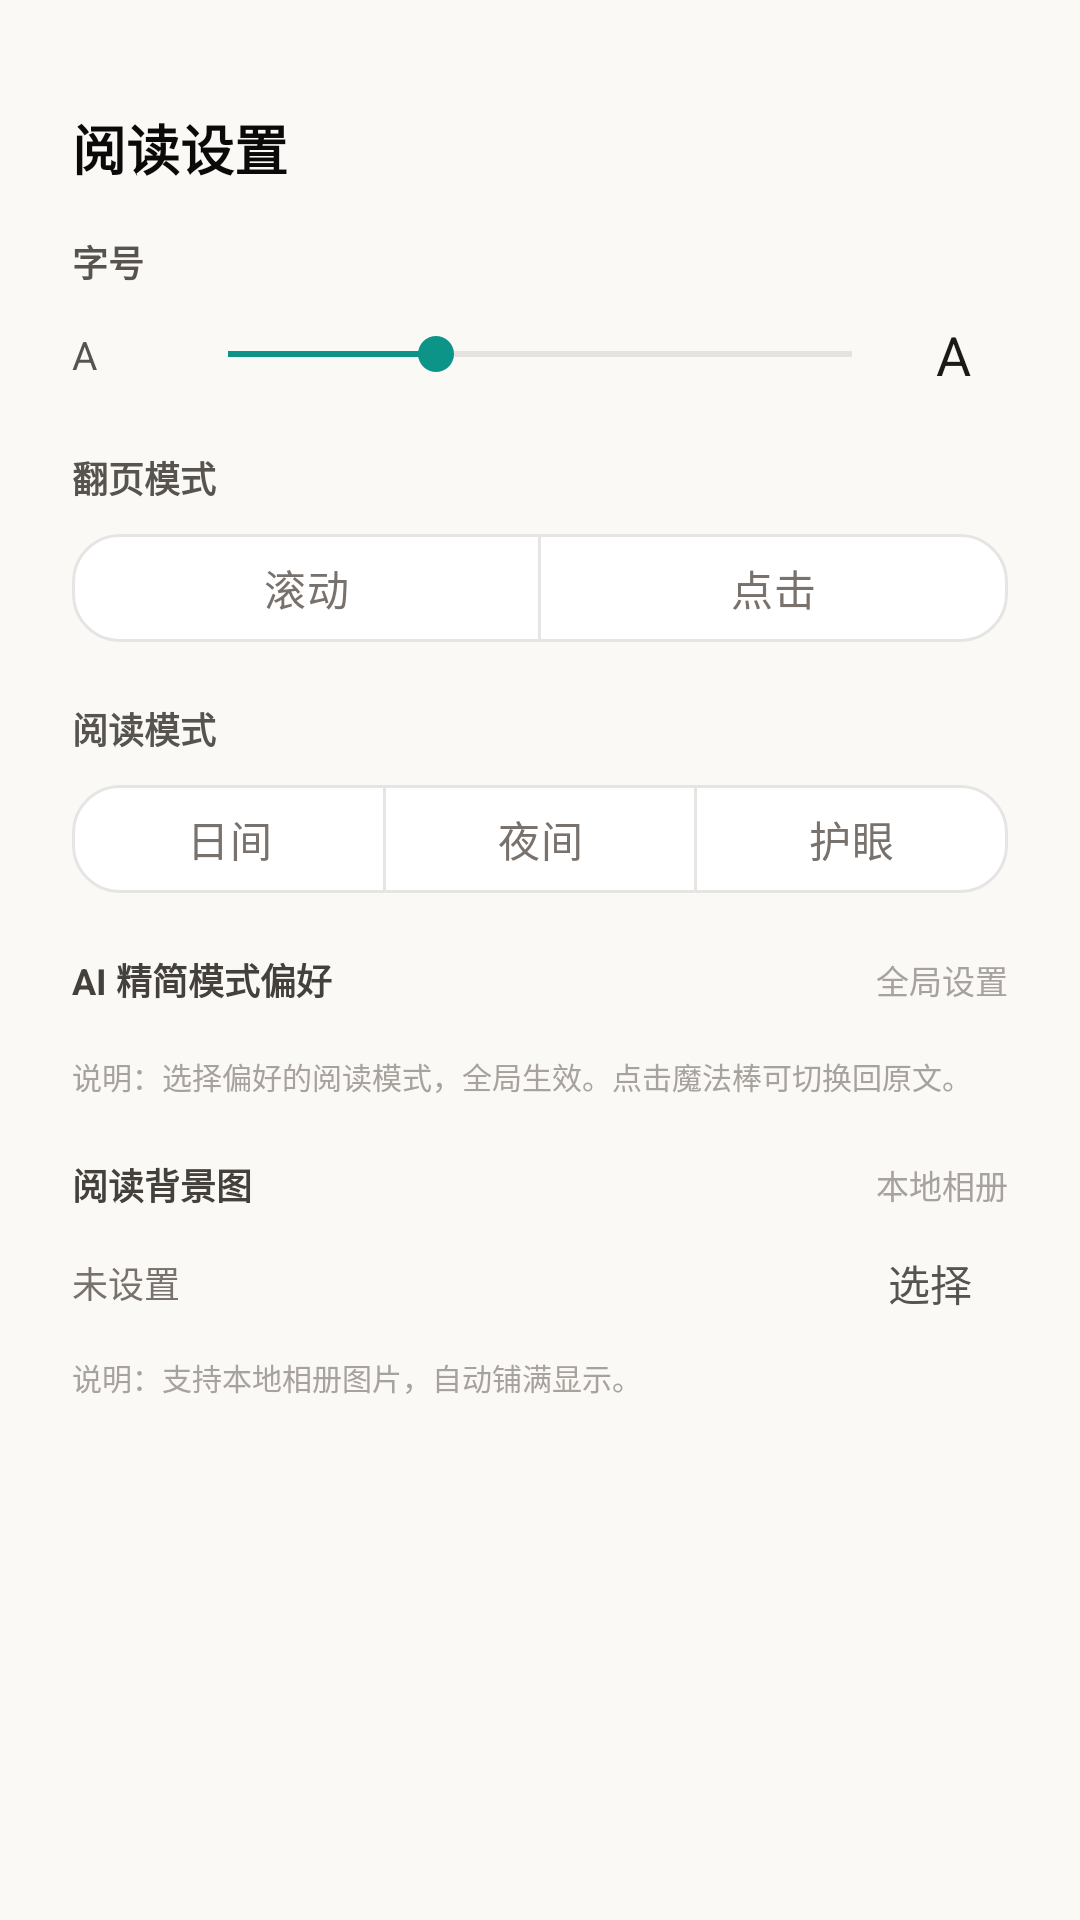

Layout XML and referenced resources for this Android screen:
<!-- AndroidManifest.xml: application theme Theme.StoryTrim.NoActionBar -->
<!-- res/layout/dialog_reader_settings.xml -->
<LinearLayout xmlns:android="http://schemas.android.com/apk/res/android"
    xmlns:app="http://schemas.android.com/apk/res-auto"
    android:layout_width="match_parent"
    android:layout_height="wrap_content"
    android:orientation="vertical"
    android:background="#FAF9F6"
    android:paddingBottom="24dp">

    <View
        android:layout_width="36dp"
        android:layout_height="4dp"
        android:background="@drawable/scrollbar_thumb"
        android:backgroundTint="#D6D3D1"
        android:layout_gravity="center_horizontal"
        android:layout_marginTop="12dp"
        android:layout_marginBottom="20dp" />

    <TextView
        android:layout_width="match_parent"
        android:layout_height="wrap_content"
        android:text="阅读设置"
        android:textSize="18sp"
        android:textStyle="bold"
        android:textColor="@color/stone_900"
        android:paddingHorizontal="24dp"
        android:paddingBottom="16dp" />

    <TextView
        android:layout_width="match_parent"
        android:layout_height="wrap_content"
        android:text="字号"
        android:textSize="12sp"
        android:textStyle="bold"
        android:textColor="@color/stone_600"
        android:paddingHorizontal="24dp" />

    <LinearLayout
        android:layout_width="match_parent"
        android:layout_height="wrap_content"
        android:layout_marginHorizontal="24dp"
        android:layout_marginTop="10dp"
        android:layout_marginBottom="20dp"
        android:gravity="center_vertical"
        android:orientation="horizontal">

        <TextView
            android:layout_width="24dp"
            android:layout_height="wrap_content"
            android:text="A"
            android:textSize="13sp"
            android:textColor="@color/stone_600" />

        <SeekBar
            android:id="@+id/seekFontSize"
            android:layout_width="0dp"
            android:layout_height="wrap_content"
            android:layout_weight="1"
            android:layout_marginHorizontal="12dp"
            android:max="12"
            android:progress="4"
            android:progressTint="@color/teal_600"
            android:thumbTint="@color/teal_600" />

        <TextView
            android:layout_width="24dp"
            android:layout_height="wrap_content"
            android:text="A"
            android:textSize="18sp"
            android:textColor="@color/stone_800" />
    </LinearLayout>

    <TextView
        android:layout_width="match_parent"
        android:layout_height="wrap_content"
        android:text="翻页模式"
        android:textSize="12sp"
        android:textStyle="bold"
        android:textColor="@color/stone_600"
        android:paddingHorizontal="24dp" />

    <com.google.android.material.button.MaterialButtonToggleGroup
        android:id="@+id/togglePageMode"
        android:layout_width="match_parent"
        android:layout_height="wrap_content"
        android:layout_marginHorizontal="24dp"
        android:layout_marginTop="10dp"
        android:layout_marginBottom="20dp"
        app:singleSelection="true"
        app:selectionRequired="true">

        <com.google.android.material.button.MaterialButton
            android:id="@+id/btnPageScroll"
            style="@style/Widget.MaterialComponents.Button.OutlinedButton"
            android:layout_width="0dp"
            android:layout_height="36dp"
            android:layout_weight="1"
            android:text="滚动"
            android:textColor="@color/segmented_button_text"
            app:backgroundTint="@color/segmented_button_bg"
            app:strokeColor="@color/segmented_button_stroke"
            app:strokeWidth="1dp"
            app:cornerRadius="16dp"
            android:insetTop="0dp"
            android:insetBottom="0dp"
            android:paddingVertical="6dp" />

        <com.google.android.material.button.MaterialButton
            android:id="@+id/btnPageClick"
            style="@style/Widget.MaterialComponents.Button.OutlinedButton"
            android:layout_width="0dp"
            android:layout_height="36dp"
            android:layout_weight="1"
            android:text="点击"
            android:textColor="@color/segmented_button_text"
            app:backgroundTint="@color/segmented_button_bg"
            app:strokeColor="@color/segmented_button_stroke"
            app:strokeWidth="1dp"
            app:cornerRadius="16dp"
            android:insetTop="0dp"
            android:insetBottom="0dp"
            android:paddingVertical="6dp" />
    </com.google.android.material.button.MaterialButtonToggleGroup>

    <TextView
        android:layout_width="match_parent"
        android:layout_height="wrap_content"
        android:text="阅读模式"
        android:textSize="12sp"
        android:textStyle="bold"
        android:textColor="@color/stone_600"
        android:paddingHorizontal="24dp" />

    <com.google.android.material.button.MaterialButtonToggleGroup
        android:id="@+id/toggleReadingMode"
        android:layout_width="match_parent"
        android:layout_height="wrap_content"
        android:layout_marginHorizontal="24dp"
        android:layout_marginTop="10dp"
        android:layout_marginBottom="20dp"
        app:singleSelection="true"
        app:selectionRequired="true">

        <com.google.android.material.button.MaterialButton
            android:id="@+id/btnReadingLight"
            style="@style/Widget.MaterialComponents.Button.OutlinedButton"
            android:layout_width="0dp"
            android:layout_height="36dp"
            android:layout_weight="1"
            android:text="日间"
            android:textColor="@color/segmented_button_text"
            app:backgroundTint="@color/segmented_button_bg"
            app:strokeColor="@color/segmented_button_stroke"
            app:strokeWidth="1dp"
            app:cornerRadius="16dp"
            android:insetTop="0dp"
            android:insetBottom="0dp"
            android:paddingVertical="6dp" />

        <com.google.android.material.button.MaterialButton
            android:id="@+id/btnReadingDark"
            style="@style/Widget.MaterialComponents.Button.OutlinedButton"
            android:layout_width="0dp"
            android:layout_height="36dp"
            android:layout_weight="1"
            android:text="夜间"
            android:textColor="@color/segmented_button_text"
            app:backgroundTint="@color/segmented_button_bg"
            app:strokeColor="@color/segmented_button_stroke"
            app:strokeWidth="1dp"
            app:cornerRadius="16dp"
            android:insetTop="0dp"
            android:insetBottom="0dp"
            android:paddingVertical="6dp" />

        <com.google.android.material.button.MaterialButton
            android:id="@+id/btnReadingSepia"
            style="@style/Widget.MaterialComponents.Button.OutlinedButton"
            android:layout_width="0dp"
            android:layout_height="36dp"
            android:layout_weight="1"
            android:text="护眼"
            android:textColor="@color/segmented_button_text"
            app:backgroundTint="@color/segmented_button_bg"
            app:strokeColor="@color/segmented_button_stroke"
            app:strokeWidth="1dp"
            app:cornerRadius="16dp"
            android:insetTop="0dp"
            android:insetBottom="0dp"
            android:paddingVertical="6dp" />
    </com.google.android.material.button.MaterialButtonToggleGroup>

    <LinearLayout
        android:layout_width="match_parent"
        android:layout_height="wrap_content"
        android:layout_marginHorizontal="24dp"
        android:gravity="center_vertical"
        android:layout_marginBottom="8dp">

        <TextView
            android:layout_width="0dp"
            android:layout_height="wrap_content"
            android:layout_weight="1"
            android:text="AI 精简模式偏好"
            android:textSize="12sp"
            android:textStyle="bold"
            android:textColor="@color/stone_700" />

        <TextView
            android:layout_width="wrap_content"
            android:layout_height="wrap_content"
            android:text="全局设置"
            android:textSize="11sp"
            android:textColor="@color/stone_400" />
    </LinearLayout>

    <androidx.recyclerview.widget.RecyclerView
        android:id="@+id/recyclerPreferredModes"
        android:layout_width="match_parent"
        android:layout_height="wrap_content"
        android:layout_marginHorizontal="20dp"
        android:layout_marginBottom="8dp" />

    <TextView
        android:layout_width="match_parent"
        android:layout_height="wrap_content"
        android:text="说明：选择偏好的阅读模式，全局生效。点击魔法棒可切换回原文。"
        android:textSize="10sp"
        android:textColor="@color/stone_400"
        android:paddingHorizontal="24dp"
        android:layout_marginBottom="20dp" />

    <LinearLayout
        android:layout_width="match_parent"
        android:layout_height="wrap_content"
        android:layout_marginHorizontal="24dp"
        android:gravity="center_vertical"
        android:layout_marginBottom="8dp">

        <TextView
            android:layout_width="0dp"
            android:layout_height="wrap_content"
            android:layout_weight="1"
            android:text="阅读背景图"
            android:textSize="12sp"
            android:textStyle="bold"
            android:textColor="@color/stone_700" />

        <TextView
            android:layout_width="wrap_content"
            android:layout_height="wrap_content"
            android:text="本地相册"
            android:textSize="11sp"
            android:textColor="@color/stone_400" />
    </LinearLayout>

    <LinearLayout
        android:layout_width="match_parent"
        android:layout_height="wrap_content"
        android:layout_marginHorizontal="24dp"
        android:layout_marginBottom="8dp"
        android:gravity="center_vertical"
        android:orientation="horizontal">

        <TextView
            android:id="@+id/tvBgStatus"
            android:layout_width="0dp"
            android:layout_height="wrap_content"
            android:layout_weight="1"
            android:text="未设置"
            android:textSize="12sp"
            android:textColor="@color/stone_500" />

        <TextView
            android:id="@+id/btnSelectBg"
            android:layout_width="wrap_content"
            android:layout_height="32dp"
            android:text="选择"
            android:paddingHorizontal="12dp"
            android:gravity="center"
            android:background="@drawable/bg_chip_outline"
            android:textColor="@color/stone_600" />

        <TextView
            android:id="@+id/btnClearBg"
            android:layout_width="wrap_content"
            android:layout_height="32dp"
            android:layout_marginStart="8dp"
            android:text="清除"
            android:paddingHorizontal="12dp"
            android:gravity="center"
            android:visibility="gone"
            android:background="@drawable/bg_chip_outline"
            android:textColor="@color/stone_600" />
    </LinearLayout>

    <TextView
        android:layout_width="match_parent"
        android:layout_height="wrap_content"
        android:text="说明：支持本地相册图片，自动铺满显示。"
        android:textSize="10sp"
        android:textColor="@color/stone_400"
        android:paddingHorizontal="24dp"
        android:layout_marginBottom="20dp" />
</LinearLayout>
<!-- resources referenced by this layout -->
<resources>
  <color name="stone_400">#A8A29E</color>
  <color name="stone_500">#78716C</color>
  <color name="stone_600">#57534E</color>
  <color name="stone_700">#44403C</color>
  <color name="stone_800">#1C1917</color>
  <color name="stone_900">#0C0A09</color>
  <color name="teal_600">#0d9488</color>
  <style name="Theme.StoryTrim.NoActionBar" parent="Theme.StoryTrim">
          <item name="windowActionBar">false</item>
          <item name="windowNoTitle">true</item>
      </style>
  <color name="storytrim_text_primary">#1C1917</color>
  <color name="white">#FFFFFFFF</color>
  <color name="storytrim_accent">#14B8A6</color>
  <color name="storytrim_accent_dark">#0D9488</color>
  <color name="storytrim_bg">#FAFAF9</color>
  <color name="storytrim_surface">#FFFFFF</color>
  <style name="TextAppearance.StoryTrim.Title" parent="TextAppearance.MaterialComponents.Headline6">
          <item name="android:textSize">@dimen/text_title</item>
          <item name="android:textColor">@color/storytrim_text_primary</item>
          <item name="android:textStyle">bold</item>
      </style>
  <style name="TextAppearance.StoryTrim.Subtitle" parent="TextAppearance.MaterialComponents.Subtitle1">
          <item name="android:textSize">@dimen/text_subtitle</item>
          <item name="android:textColor">@color/storytrim_text_secondary</item>
      </style>
  <style name="TextAppearance.StoryTrim.Body" parent="TextAppearance.MaterialComponents.Body1">
          <item name="android:textSize">@dimen/text_body</item>
          <item name="android:textColor">@color/storytrim_text_primary</item>
      </style>
  <style name="TextAppearance.StoryTrim.BodySecondary" parent="TextAppearance.MaterialComponents.Body2">
          <item name="android:textSize">@dimen/text_body_small</item>
          <item name="android:textColor">@color/storytrim_text_secondary</item>
      </style>
  <style name="TextAppearance.StoryTrim.Caption" parent="TextAppearance.MaterialComponents.Caption">
          <item name="android:textSize">@dimen/text_caption</item>
          <item name="android:textColor">@color/storytrim_text_muted</item>
      </style>
  <style name="Widget.StoryTrim.Card" parent="Widget.MaterialComponents.CardView">
          <item name="cardCornerRadius">@dimen/radius_lg</item>
          <item name="cardBackgroundColor">@color/storytrim_surface</item>
          <item name="cardUseCompatPadding">true</item>
          <item name="cardElevation">@dimen/elevation_sm</item>
      </style>
  <style name="ShapeAppearance.StoryTrim.Small" parent="ShapeAppearance.MaterialComponents.SmallComponent">
          <item name="cornerFamily">rounded</item>
          <item name="cornerSize">@dimen/radius_sm</item>
      </style>
  <style name="ShapeAppearance.StoryTrim.Medium" parent="ShapeAppearance.MaterialComponents.MediumComponent">
          <item name="cornerFamily">rounded</item>
          <item name="cornerSize">@dimen/radius_md</item>
      </style>
  <style name="ShapeAppearance.StoryTrim.Large" parent="ShapeAppearance.MaterialComponents.LargeComponent">
          <item name="cornerFamily">rounded</item>
          <item name="cornerSize">@dimen/radius_lg</item>
      </style>
  <color name="storytrim_text_muted">#A8A29E</color>
  <dimen name="text_title">20sp</dimen>
  <dimen name="text_subtitle">18sp</dimen>
  <color name="storytrim_text_secondary">#57534E</color>
  <dimen name="text_body">15sp</dimen>
  <dimen name="text_body_small">14sp</dimen>
  <dimen name="text_caption">12sp</dimen>
  <dimen name="radius_md">14dp</dimen>
  <color name="storytrim_ripple">#1F14B8A6</color>
  <dimen name="radius_lg">18dp</dimen>
  <dimen name="elevation_sm">2dp</dimen>
  <dimen name="radius_sm">10dp</dimen>
</resources>
